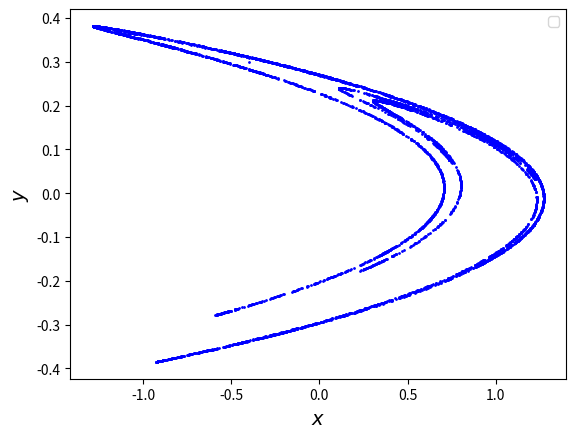

The script that saved this image:
import matplotlib.pyplot as plt

# Parameters
a, b = 1.4, 0.3
n_iter = 5000
delta=0.1
# Initial conditions
x0, y0 = 0, 0
#x0_perturbed, y0_perturbed = x0+delta, y0+delta

# Iteration function
def henon_map(x, y, a, b):
    return 1 - a * x**2 + y, b * x

x, y = [x0], [y0]
#x_perturbed, y_perturbed = [x0_perturbed], [y0_perturbed]

for _ in range(n_iter):
    xn, yn = henon_map(x[-1], y[-1], a, b)
    x.append(xn)
    y.append(yn)
    
    #xn_p, yn_p = henon_map(x_perturbed[-1], y_perturbed[-1], a, b)
 #   x_perturbed.append(xn_p)
 #   y_perturbed.append(yn_p)

# Plotting orbits
plt.plot(x[2:], y[2:], 'b.', markersize=2)
#plt.plot(x_perturbed[2:], y_perturbed[2:], 'r.', markersize=2,label='Orbite perturbee')
plt.xlabel('$x$',fontsize=14)
plt.ylabel('$y$',fontsize=14)
plt.legend()
#plt.title("Application de Hénon")
plt.show()